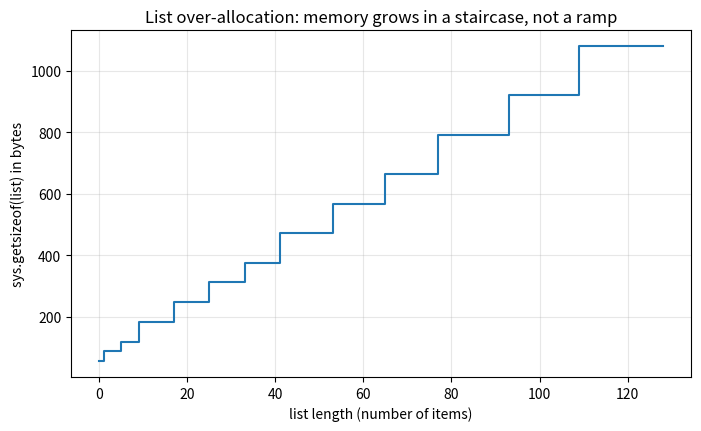

Source code (Python):
import dis

def add_tax(price):
    total = price * 1.08
    return round(total, 2)

dis.dis(add_tax)

import dis

def shout_three_times(word):
    for _ in range(3):
        print(word.upper() + "!")

instructions = list(dis.get_instructions(shout_three_times))
print(f"{len(instructions)} bytecode instructions, including:")
for ins in instructions[:8]:
    print(f"   {ins.opname:<20} {ins.argrepr}")

a = [1, 2, 3]
b = a               # second label on the SAME object
c = list(a)         # a genuine copy: new object, equal contents

print("id(a):", id(a))
print("id(b):", id(b), "  <- same number as a")
print("id(c):", id(c), "  <- different object")

print("a is b:", a is b, "   a is c:", a is c)
print("a == c:", a == c, "   (equal contents, different boxes)")

x = 256
y = int("256")      # computed at runtime, so no compiler tricks
print("256:", x is y)

x = 257
y = int("257")
print("257:", x is y)

import sys

items = []
previous_size = sys.getsizeof(items)
print(f"len  0: {previous_size} bytes")
for n in range(1, 33):
    items.append(n)
    size = sys.getsizeof(items)
    if size != previous_size:                 # only report the JUMPS
        print(f"len {n:>2}: {previous_size} -> {size} bytes  (room reserved!)")
        previous_size = size

import sys
import matplotlib.pyplot as plt

lengths, sizes = [], []
staircase = []
for n in range(129):
    lengths.append(len(staircase))
    sizes.append(sys.getsizeof(staircase))
    staircase.append(n)

fig, ax = plt.subplots(figsize=(8, 4.5))
ax.step(lengths, sizes, where="post")
ax.set_xlabel("list length (number of items)")
ax.set_ylabel("sys.getsizeof(list) in bytes")
ax.set_title("List over-allocation: memory grows in a staircase, not a ramp")
ax.grid(True, alpha=0.3)

import sys

box = ["fragile"]
print("references:", sys.getrefcount(box))     # typically 2: `box` + the call's argument

alias = box
print("after alias:", sys.getrefcount(box))    # one more label -> one more

del alias
print("after del:  ", sys.getrefcount(box))    # back down

import gc

class Buddy:
    def __init__(self):
        self.partner = None

a = Buddy()
b = Buddy()
a.partner = b          # A -> B
b.partner = a          # B -> A : a reference cycle

del a, b               # no names left - but the cycle keeps both counts at 1

found = gc.collect()   # run the cycle detector NOW
print(f"cycle collector reclaimed {found} unreachable object(s)")
print("current gc counters (young, middle, old):", gc.get_count())

import sys
print("recursion limit:", sys.getrecursionlimit())

def dig(depth):
    try:
        return dig(depth + 1)           # keep descending...
    except RecursionError:
        return depth                    # ...until Python says stop

print("actual depth reached from here:", dig(0))

def countdown_forever(n):
    return countdown_forever(n + 1)     # no base case: doomed

try:
    countdown_forever(0)
except RecursionError as err:
    print("Caught it:", err)
print("...and the notebook lives on.")

import dis

def square_mul(x):
    return x * x

def square_pow(x):
    return x ** 2

# your code here: dis.dis both functions and compare
# len(list(dis.get_instructions(square_mul))) vs square_pow

team_a = ["Ana", "Ben"]
team_b = team_a            # label or copy?
team_c = list(team_a)      # label or copy?
team_b.append("Chi")
team_c.append("Dmitri")

# prediction: team_a -> ?
# prediction: team_c -> ?
print("team_a:", team_a)
print("team_c:", team_c)

import sys
import matplotlib.pyplot as plt

lengths, sizes = [], []
growing = {}
# your code here: fill lengths/sizes while adding keys 0..128, then ax.step(...)
# Don't forget xlabel / ylabel / title.

print("points collected:", len(lengths))

def recursive_sum_to(n):
    if n == 0:
        return 0
    return n + recursive_sum_to(n - 1)

def loop_sum_to(n):
    # your code here: one frame, any n
    pass

print("recursive, n=500:", recursive_sum_to(500))
# Uncomment to test the rescue:
# assert loop_sum_to(500) == recursive_sum_to(500)
# assert loop_sum_to(100_000) == 5_000_050_000
# print("loop_sum_to handles what recursion cannot!")

import time

start = time.perf_counter()
total = sum(range(1_000_000))
elapsed = time.perf_counter() - start
print(f"sum(range(1_000_000)) = {total}  in {elapsed * 1000:.2f} ms in THIS tower")

# your code here (optional): repeat the timing a few times - is the first run
# the slowest? Why might that be?
